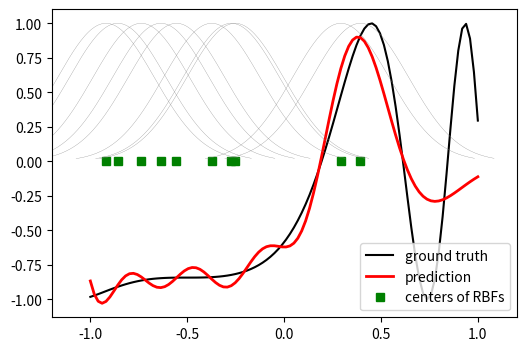

Here is the Python script that generated this plot:
from numpy import mgrid, random
from scipy import *
from scipy.linalg import norm, pinv
from matplotlib import pyplot as plt
import numpy as np


class RBF:
    def __init__(self, indim, numCenters, outdim):
        self.indim = indim
        self.outdim = outdim
        self.numCenters = numCenters
        self.centers = [random.uniform(-1, 1, indim)
                        for i in range(numCenters)]
        self.beta = 8
        self.W = random.random((self.numCenters, self.outdim))

    def basisFunc(self, c, d):
        assert len(d) == self.indim
        return np.exp(-self.beta * norm(c - d) ** 2)

    def activationFunc(self, X):
        G = np.zeros((X.shape[0], self.numCenters), float)
        for ci, c in enumerate(self.centers):
            for xi, x in enumerate(X):
                G[xi, ci] = self.basisFunc(c, x)
        return G

    def train(self, X, Y):
        rnd_idx = random.permutation(X.shape[0])[:self.numCenters]
        self.centers = [X[i, :] for i in rnd_idx]
        G = self.activationFunc(X)
        self.W = np.dot(pinv(G), Y)

    def predict(self, X):
        G = self.activationFunc(X)
        Y = np.dot(G, self.W)
        return Y


n = 100
x = mgrid[-1:1:complex(0, n)].reshape(n, 1)
y = np.sin(3*(x+0.5)**3 - 1)

rbf = RBF(1, 10, 1)
rbf.train(x, y)
z = rbf.predict(x)

plt.figure(figsize=(6, 4))
plt.plot(x, y, 'k-', label='ground truth')
plt.plot(x, z, 'r-', linewidth=2, label='prediction')
plt.plot(rbf.centers, np.zeros(rbf.numCenters), 'gs', label='centers of RBFs')

for c in rbf.centers:
    cx = np.arange(c-0.7, c+0.7, 0.01)
    cy = [rbf.basisFunc(np.array([cx_]), np.array([c])) for cx_ in cx]
    plt.plot(cx, cy, '-', color='gray', linewidth=0.2)

plt.xlim(-1.2, 1.2)
plt.legend()
plt.show()
